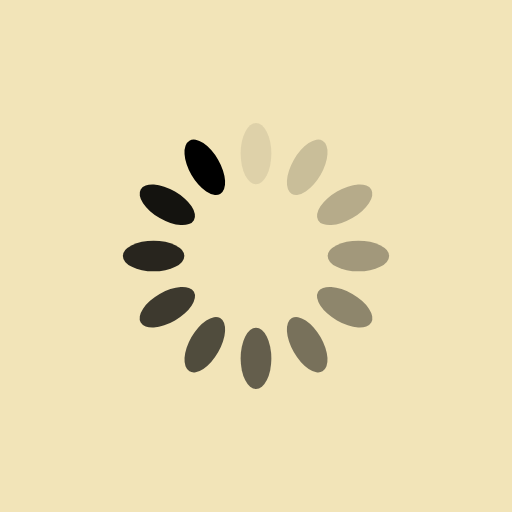
t = 0.00 s
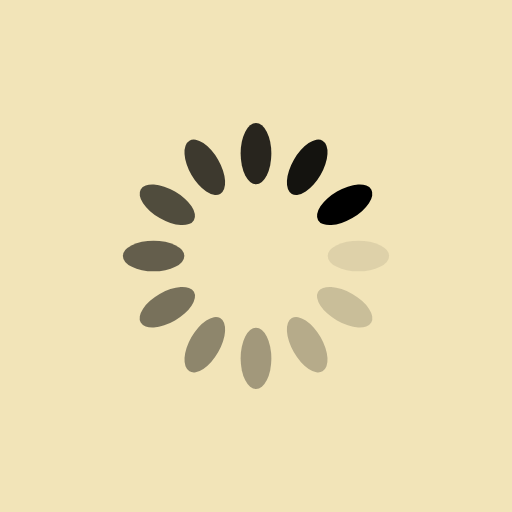
t = 0.25 s
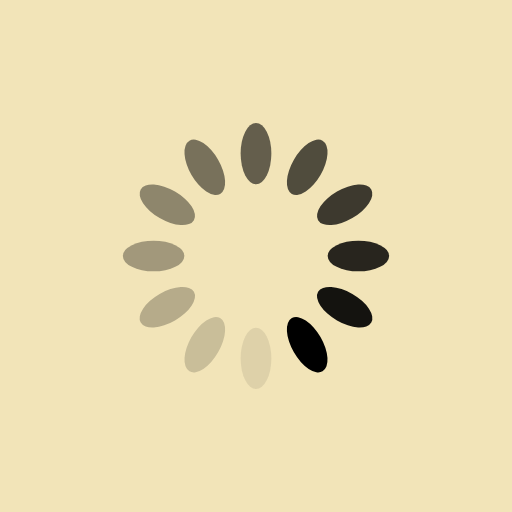
t = 0.50 s
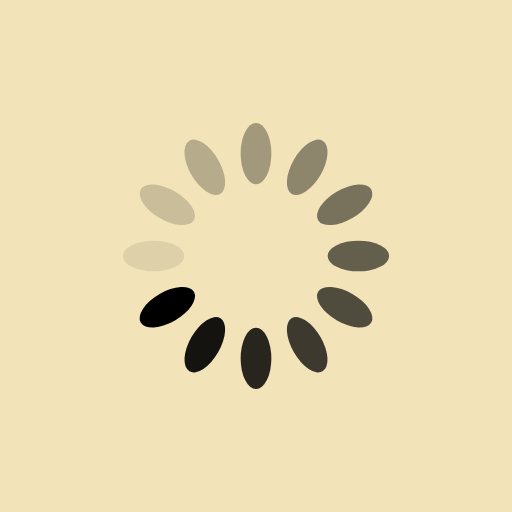
t = 0.75 s

The animated SVG that drew these frames (rendered in a browser with its animation timeline set to each time). Animation: 12 SMIL elements (animate=12); one cycle of 1.00 s, repeats indefinitely.

<svg xmlns="http://www.w3.org/2000/svg" viewBox="0 0 100 100" preserveAspectRatio="xMidYMid" width="200" height="200" style="shape-rendering: auto; display: block; background: rgb(242, 228, 184);" xmlns:xlink="http://www.w3.org/1999/xlink"><g><g transform="rotate(0 50 50)">
  <rect fill="#000000" height="12" width="6" ry="6" rx="3" y="24" x="47">
    <animate repeatCount="indefinite" begin="-0.9166666666666666s" dur="1s" keyTimes="0;1" values="1;0" attributeName="opacity"></animate>
  </rect>
</g><g transform="rotate(30 50 50)">
  <rect fill="#000000" height="12" width="6" ry="6" rx="3" y="24" x="47">
    <animate repeatCount="indefinite" begin="-0.8333333333333334s" dur="1s" keyTimes="0;1" values="1;0" attributeName="opacity"></animate>
  </rect>
</g><g transform="rotate(60 50 50)">
  <rect fill="#000000" height="12" width="6" ry="6" rx="3" y="24" x="47">
    <animate repeatCount="indefinite" begin="-0.75s" dur="1s" keyTimes="0;1" values="1;0" attributeName="opacity"></animate>
  </rect>
</g><g transform="rotate(90 50 50)">
  <rect fill="#000000" height="12" width="6" ry="6" rx="3" y="24" x="47">
    <animate repeatCount="indefinite" begin="-0.6666666666666666s" dur="1s" keyTimes="0;1" values="1;0" attributeName="opacity"></animate>
  </rect>
</g><g transform="rotate(120 50 50)">
  <rect fill="#000000" height="12" width="6" ry="6" rx="3" y="24" x="47">
    <animate repeatCount="indefinite" begin="-0.5833333333333334s" dur="1s" keyTimes="0;1" values="1;0" attributeName="opacity"></animate>
  </rect>
</g><g transform="rotate(150 50 50)">
  <rect fill="#000000" height="12" width="6" ry="6" rx="3" y="24" x="47">
    <animate repeatCount="indefinite" begin="-0.5s" dur="1s" keyTimes="0;1" values="1;0" attributeName="opacity"></animate>
  </rect>
</g><g transform="rotate(180 50 50)">
  <rect fill="#000000" height="12" width="6" ry="6" rx="3" y="24" x="47">
    <animate repeatCount="indefinite" begin="-0.4166666666666667s" dur="1s" keyTimes="0;1" values="1;0" attributeName="opacity"></animate>
  </rect>
</g><g transform="rotate(210 50 50)">
  <rect fill="#000000" height="12" width="6" ry="6" rx="3" y="24" x="47">
    <animate repeatCount="indefinite" begin="-0.3333333333333333s" dur="1s" keyTimes="0;1" values="1;0" attributeName="opacity"></animate>
  </rect>
</g><g transform="rotate(240 50 50)">
  <rect fill="#000000" height="12" width="6" ry="6" rx="3" y="24" x="47">
    <animate repeatCount="indefinite" begin="-0.25s" dur="1s" keyTimes="0;1" values="1;0" attributeName="opacity"></animate>
  </rect>
</g><g transform="rotate(270 50 50)">
  <rect fill="#000000" height="12" width="6" ry="6" rx="3" y="24" x="47">
    <animate repeatCount="indefinite" begin="-0.16666666666666666s" dur="1s" keyTimes="0;1" values="1;0" attributeName="opacity"></animate>
  </rect>
</g><g transform="rotate(300 50 50)">
  <rect fill="#000000" height="12" width="6" ry="6" rx="3" y="24" x="47">
    <animate repeatCount="indefinite" begin="-0.08333333333333333s" dur="1s" keyTimes="0;1" values="1;0" attributeName="opacity"></animate>
  </rect>
</g><g transform="rotate(330 50 50)">
  <rect fill="#000000" height="12" width="6" ry="6" rx="3" y="24" x="47">
    <animate repeatCount="indefinite" begin="0s" dur="1s" keyTimes="0;1" values="1;0" attributeName="opacity"></animate>
  </rect>
</g><g></g></g><!-- [ldio] generated by https://loading.io --></svg>
